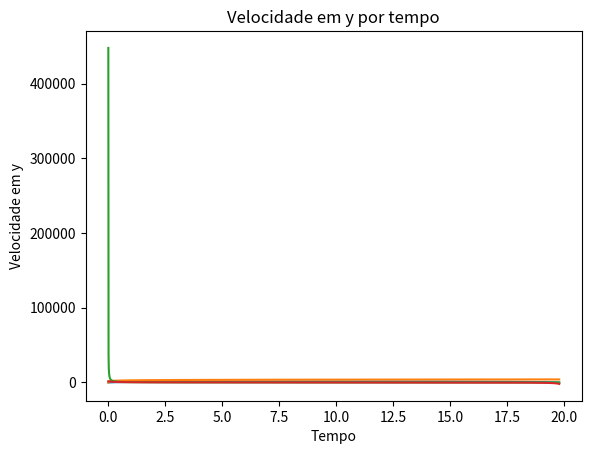

Write Python code to recreate this figure.
#MODELO HULK 3 

import math
from scipy.integrate import odeint
import numpy as np
import matplotlib.pyplot as plt

def EqDif (Y,t):
	x = Y[0]
	Vx = Y[1]
	y = Y[2]
	Vy = Y[3]
	dxdt = Vx
	dvxdt = -k*(Vx**2)/m
	dydt = Vy
	dvydt = -(P + k*(Vy**2))/m
	
	return[dxdt,dvxdt,dydt,dvydt]
                  
# Condições do ambiente
g = 9.8                     # Gravidade

#Parâmetros Hulk
Fmuscular = 2458624.420     # Força Muscular do Hulk  
M = (Fmuscular/2)*(2**0.5)  # Força Muscular vezes sin(45)
m = 1100                    # Massa Hulk
deltaT = 1                  # Tempo de Impulso

# Força Peso
P = m*g

# Força Elástica
k = 10000                   # Constante da 'Mola'
x = 1.0                     # Varição de alturas
Felp = k*x
Felpx = Felp*math.cos((math.pi)/4) # em x
Felpy = Felp*math.sin((math.pi)/4) # em y

# Força de Atrito
u = 0.5                         # Coeficiente de atrito
N = m*g                         # Normal = Peso (plano reto)
Fat = u*N                       
d = 100                         # distância percorrida correndo (V0 = 0)
Vfat = (2*d*(Fmuscular-Fat))/m  # Velocidade final chegada com o atrito

# Forças Resultantes xy
FRy = M+Felpy                   # em y
V0y = FRy*deltaT/m              # velocidade inicial em y

FRx =(M + Felpx)                # em x
V0x = ((FRx)*deltaT + m*Vfat)/m # velocidade inicial em x

# Força resistencia ar 
dar = 1.2                       # Densidade do ar
Ahulk = 6                       # Área do Hulk (Retângulo: 2x3)
Cd = 0.75                       # Coeficiente de arrasto
k = 0.5*Cd*Ahulk*1.2            # Constante simplificada ar

#Resolução Odeint

tempo = np.arange(0,19.8,0.01)  # Tempo de Durção do 1 Salto
y0 = [0,V0x,0,V0y]              # Condições Iniciais
Sol = odeint(EqDif,y0,tempo)    # Resolução Odeint

plt.plot(tempo,Sol[:,2],)
plt.xlabel("Tempo")
plt.ylabel("altura")
plt.title("Altura máxima por tempo")
plt.show()

plt.plot(tempo,Sol[:,0],)
plt.xlabel("Tempo")
plt.ylabel("distância")
plt.title("Distância máxima por tempo")
plt.show()

plt.plot(tempo,Sol[:,1],)
plt.xlabel("Tempo")
plt.ylabel("Velocidade em x")
plt.title("Velocidade em x por tempo")
plt.show()

plt.plot(tempo,Sol[:,3],)
plt.xlabel("Tempo")
plt.ylabel("Velocidade em y")
plt.title("Velocidade em y por tempo")
plt.show()
